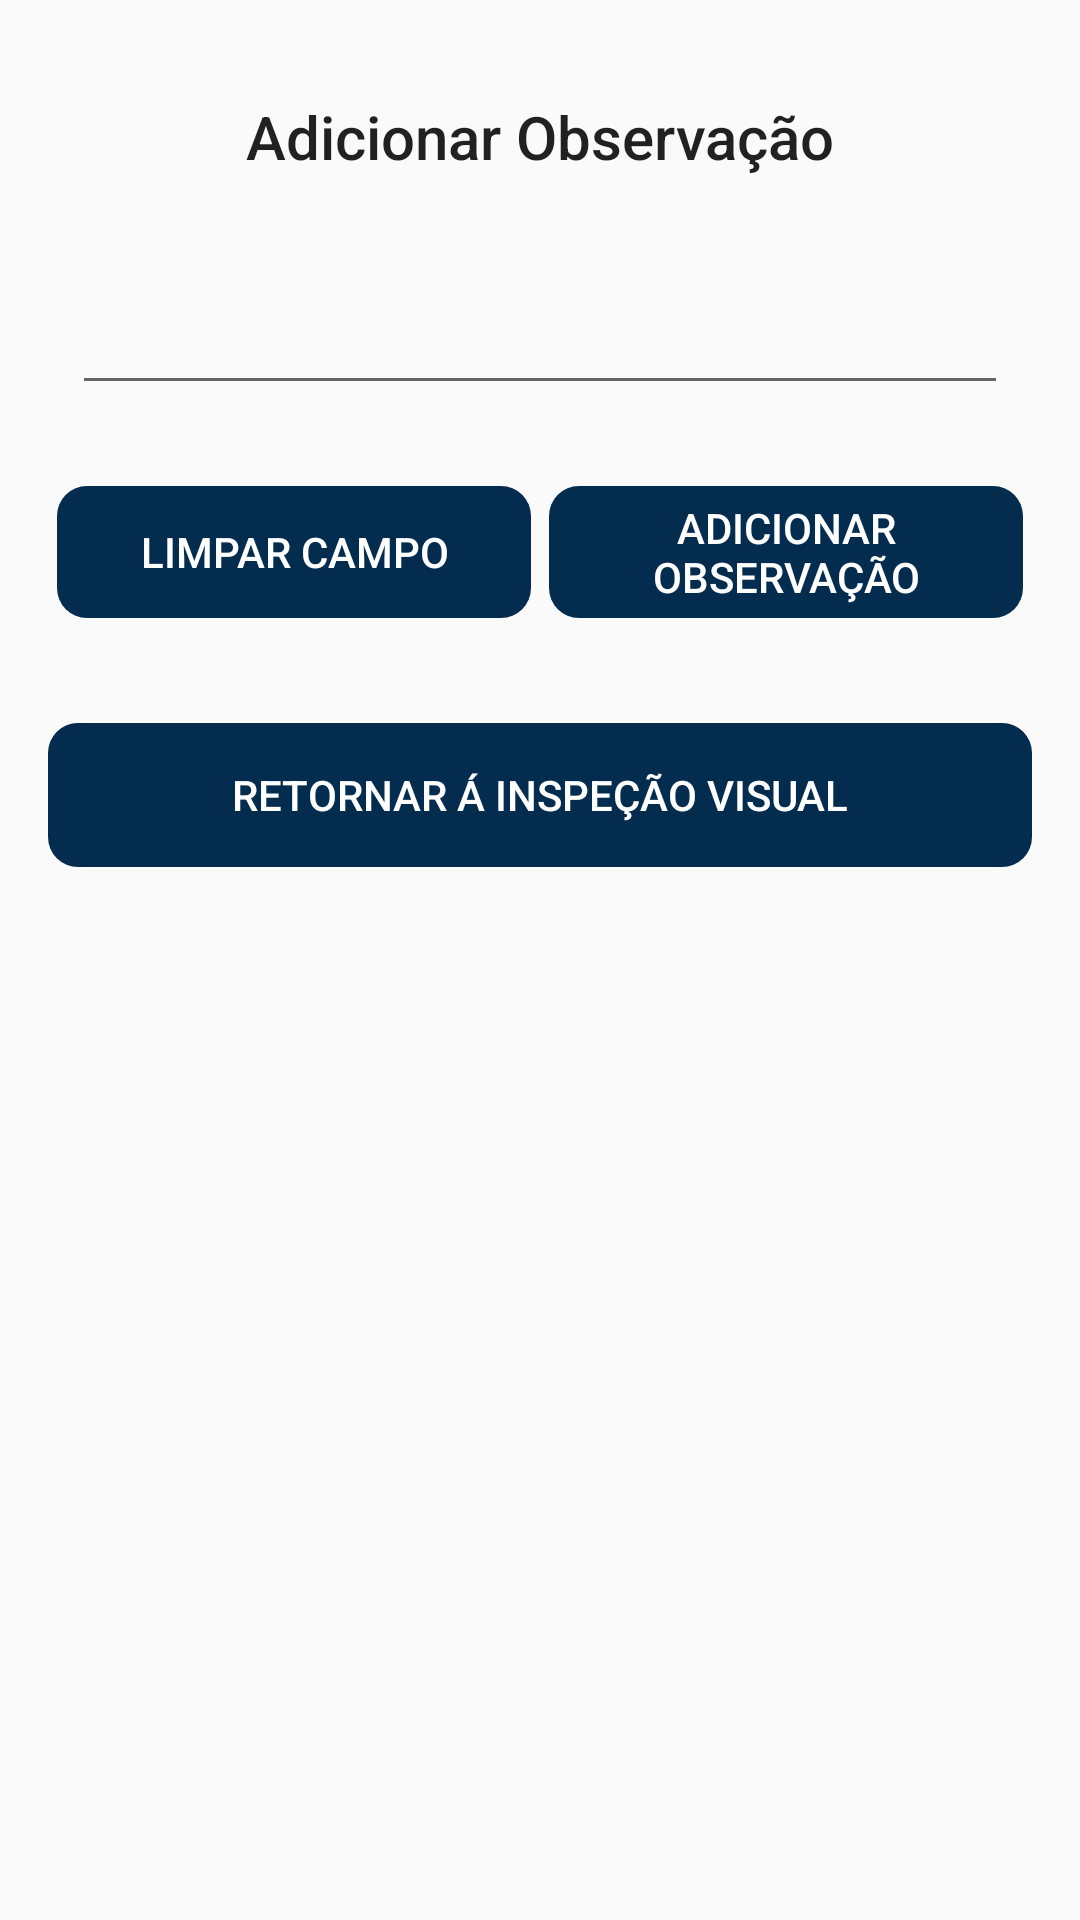

This screen was rendered from an Android layout file. Write that file and the resources it references.
<!-- AndroidManifest.xml: application theme AppTheme -->
<!-- res/layout/activity_observacao_inspecao_visual.xml -->
<?xml version="1.0" encoding="utf-8"?>
<android.support.constraint.ConstraintLayout xmlns:android="http://schemas.android.com/apk/res/android"
    xmlns:app="http://schemas.android.com/apk/res-auto"
    xmlns:tools="http://schemas.android.com/tools"
    android:layout_width="fill_parent"
    android:layout_height="fill_parent"
    tools:context="com.memtpadraomonofasico.balancaDePrecisao.Atividades.RelatorioVerificacao.Testes.InspecaoVisual.ObservacaoInspecaoVisualActivity">

    <TextView
        android:id="@+id/AdicionarObser"
        android:layout_width="208dp"
        android:layout_height="wrap_content"
        android:layout_marginEnd="8dp"
        android:layout_marginStart="8dp"
        android:layout_marginTop="32dp"
        android:gravity="center"
        android:text="@string/adicionar_observa_o"
        android:textAppearance="@style/TextAppearance.AppCompat.Title"
        app:layout_constraintEnd_toEndOf="parent"
        app:layout_constraintStart_toStartOf="parent"
        app:layout_constraintTop_toTopOf="parent" />

    <EditText
        android:id="@+id/Observacao"
        android:layout_width="0dp"
        android:layout_height="44dp"
        android:layout_marginEnd="24dp"
        android:layout_marginStart="24dp"
        android:layout_marginTop="32dp"
        android:ems="10"
        android:inputType="textMultiLine"
        app:layout_constraintEnd_toEndOf="parent"
        app:layout_constraintStart_toStartOf="parent"
        app:layout_constraintTop_toBottomOf="@+id/AdicionarObser"
        tools:ignore="LabelFor" />

    
    <LinearLayout
        android:id="@+id/linearLayout2"
        android:layout_width="match_parent"
        android:layout_height="50dp"
        android:layout_marginEnd="16dp"
        android:layout_marginStart="16dp"
        android:layout_marginTop="24dp"
        android:orientation="vertical"
        app:layout_constraintEnd_toEndOf="parent"
        app:layout_constraintStart_toStartOf="parent"
        app:layout_constraintTop_toBottomOf="@+id/Observacao">


        <LinearLayout
            android:layout_width="fill_parent"
            android:layout_height="wrap_content"
            android:baselineAligned="false"
            android:gravity="bottom"
            android:orientation="horizontal"
            tools:ignore="UselessParent">

            <LinearLayout
                android:layout_width="wrap_content"
                android:layout_height="wrap_content"
                android:layout_weight="1"
                android:gravity="center_horizontal"
                android:orientation="vertical"
                android:padding="3dp">

                <RelativeLayout
                    android:layout_width="wrap_content"
                    android:layout_height="wrap_content">

                    <Button
                        android:id="@+id/limpar"
                        style="@style/Widget.AppCompat.Button.Colored"
                        android:layout_width="fill_parent"
                        android:layout_height="fill_parent"
                        android:background="@drawable/botao_arredondado"
                        android:backgroundTint="?attr/colorPrimaryDark"
                        android:text="@string/limpar_campo" />

                </RelativeLayout>
            </LinearLayout>

            <LinearLayout
                android:layout_width="wrap_content"
                android:layout_height="wrap_content"
                android:layout_weight="1"
                android:gravity="center_horizontal"
                android:orientation="vertical"
                android:padding="3dp">

                <RelativeLayout
                    android:layout_width="wrap_content"
                    android:layout_height="wrap_content">

                    <Button
                        android:id="@+id/AddObs"
                        style="@style/Widget.AppCompat.Button.Colored"
                        android:layout_width="fill_parent"
                        android:layout_height="fill_parent"
                        android:background="@drawable/botao_arredondado"
                        android:backgroundTint="?attr/colorPrimaryDark"
                        android:text="@string/adicionar_observa_o" />
                </RelativeLayout>
            </LinearLayout>
        </LinearLayout>
    </LinearLayout>


    


    
    <Button
        android:id="@+id/RetornarInspecao"
        style="@style/Widget.AppCompat.Button.Colored"
        android:layout_width="0dp"
        android:layout_height="wrap_content"
        android:layout_marginEnd="16dp"
        android:layout_marginStart="16dp"
        android:layout_marginTop="32dp"
        android:background="@drawable/botao_arredondado"
        android:backgroundTint="?attr/colorPrimaryDark"
        android:text="@string/retornar_inspe_o_visual"
        app:layout_constraintEnd_toEndOf="parent"
        app:layout_constraintStart_toStartOf="parent"
        app:layout_constraintTop_toBottomOf="@+id/linearLayout2" />

</android.support.constraint.ConstraintLayout>
<!-- resources referenced by this layout -->
<resources>
  <!-- drawable botao_arredondado (drawable) -->
  <?xml version="1.0" encoding="UTF-8"?>
  <shape xmlns:android="http://schemas.android.com/apk/res/android">
      <corners android:bottomLeftRadius="10dp"
          android:bottomRightRadius="10dp"
          android:topLeftRadius="10dp"
          android:topRightRadius="10dp" />
  </shape>
  <string name="adicionar_observa_o">Adicionar Observação</string>
  <string name="limpar_campo">Limpar Campo</string>
  <string name="retornar_inspe_o_visual">Retornar á Inspeção Visual</string>
  <style name="AppTheme" parent="Theme.AppCompat.Light.NoActionBar">
          
          <item name="colorPrimary">@color/colorPrimary</item>
          <item name="colorPrimaryDark">@color/colorPrimaryDark</item>
          <item name="colorAccent">@color/color</item>
      </style>
  <color name="colorPrimary">#436f91</color>
  <color name="colorPrimaryDark">#042c4f</color>
  <color name="color">#005699</color>
</resources>
